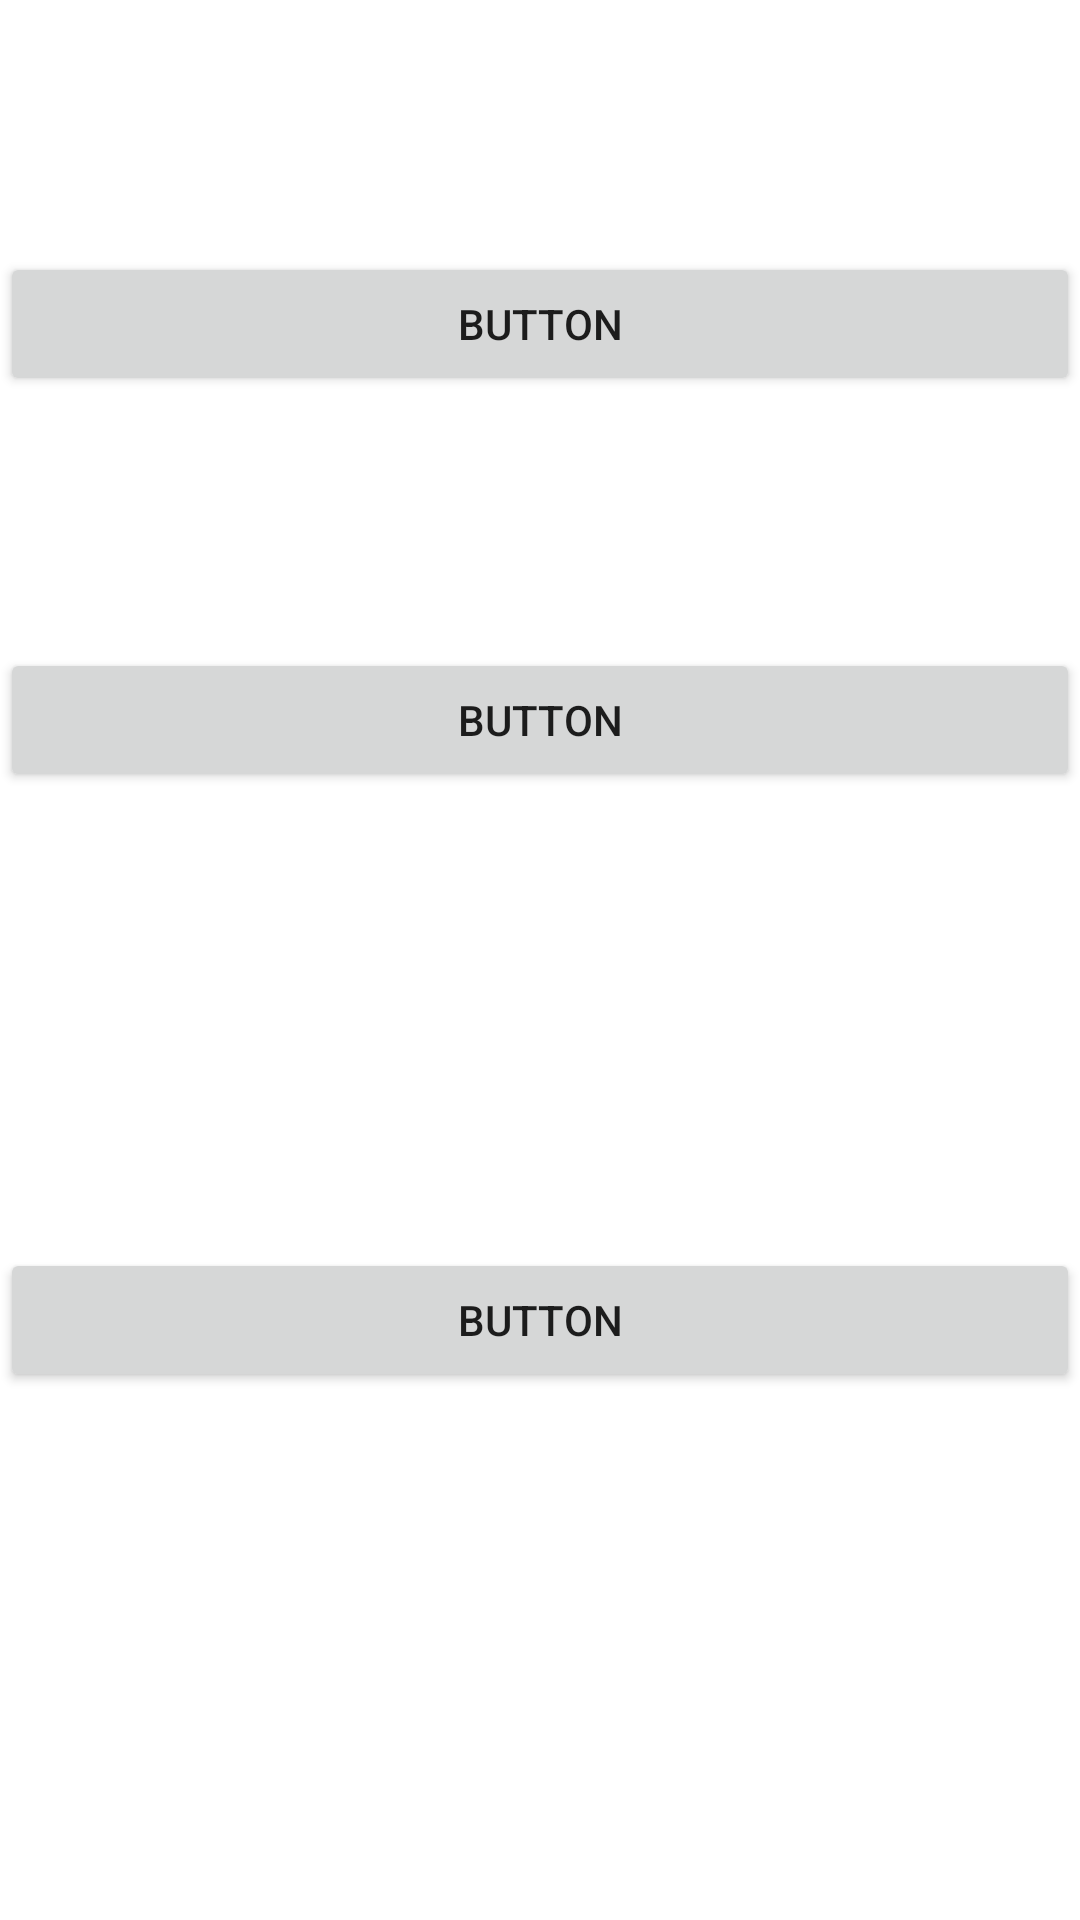

Write the Android layout XML for this screen, with the resource values it uses.
<!-- AndroidManifest.xml: application theme Theme.AplicacionPruebaExamenAndroidStudio -->
<!-- res/layout/activity_main_2.xml -->
<?xml version="1.0" encoding="utf-8"?>
<androidx.constraintlayout.widget.ConstraintLayout
    xmlns:android="http://schemas.android.com/apk/res/android"
    xmlns:app="http://schemas.android.com/apk/res-auto"
    xmlns:tools="http://schemas.android.com/tools"
    android:layout_width="match_parent"
    android:layout_height="match_parent"
    android:orientation="horizontal">

    <Button
        android:id="@+id/button2"
        android:layout_width="match_parent"
        android:layout_height="wrap_content"
        android:text="Button"
        app:layout_constraintBottom_toTopOf="@+id/button3"
        app:layout_constraintEnd_toEndOf="parent"
        app:layout_constraintStart_toStartOf="parent"
        app:layout_constraintTop_toTopOf="parent" />

    <Button
        android:id="@+id/button3"
        android:layout_width="match_parent"
        android:layout_height="wrap_content"
        android:layout_marginBottom="152dp"
        android:text="Button"
        app:layout_constraintBottom_toTopOf="@+id/button4"
        app:layout_constraintEnd_toEndOf="parent"
        app:layout_constraintStart_toStartOf="parent" />

    <Button
        android:id="@+id/button4"
        android:layout_width="match_parent"
        android:layout_height="wrap_content"
        android:layout_marginBottom="176dp"
        android:text="Button"
        app:layout_constraintBottom_toBottomOf="parent"
        app:layout_constraintEnd_toEndOf="parent"
        app:layout_constraintStart_toStartOf="parent" />

    <TextView
        android:id="@+id/textView"
        android:layout_width="349dp"
        android:layout_height="86dp"
        android:layout_marginBottom="31dp"
        android:text=""
        app:layout_constraintBottom_toTopOf="@+id/button2"
        app:layout_constraintEnd_toEndOf="parent"
        app:layout_constraintStart_toStartOf="parent"
        app:layout_constraintTop_toTopOf="parent"
        app:layout_constraintVertical_bias="1.0" />
</androidx.constraintlayout.widget.ConstraintLayout>
<!-- resources referenced by this layout -->
<resources>
  <style name="Theme.AplicacionPruebaExamenAndroidStudio" parent="Theme.MaterialComponents.DayNight.DarkActionBar">
          
          <item name="colorPrimary">@color/purple_500</item>
          <item name="colorPrimaryVariant">@color/purple_700</item>
          <item name="colorOnPrimary">@color/white</item>
          
          <item name="colorSecondary">@color/teal_200</item>
          <item name="colorSecondaryVariant">@color/teal_700</item>
          <item name="colorOnSecondary">@color/black</item>
          
          <item name="android:statusBarColor" tools:targetApi="l">?attr/colorPrimaryVariant</item>
          
      </style>
  <!-- not gathered from this repository: default colours our renderer supplied (Android Studio template values) -->
  <color name="purple_500">#FF6200EE</color>
  <color name="purple_700">#FF3700B3</color>
  <color name="teal_200">#FF03DAC5</color>
  <color name="teal_700">#FF018786</color>
  <color name="black">#FF000000</color>
  <color name="white">#FFFFFFFF</color>
</resources>
